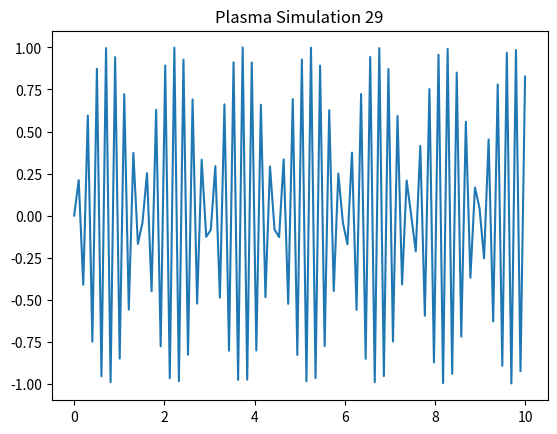

Write Python code to recreate this figure.
%matplotlib inline
import numpy as np
import matplotlib.pyplot as plt
x = np.linspace(0, 10, 100)
y = np.sin(x * 29)
plt.plot(x, y)
plt.title('Plasma Simulation 29')
